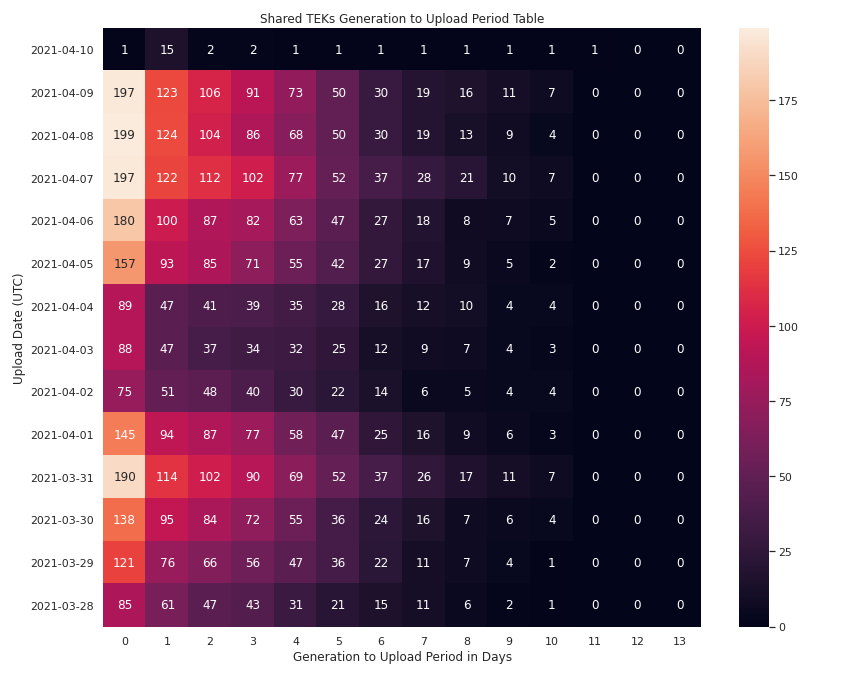

The data file committed next to this chart (first rows):
upload_date, 0, 1, 2, 3, 4, 5, 6, 7, 8, 9, 10, 11, 12, 13
2021-04-10, 1, 15, 2, 2, 1, 1, 1, 1, 1, 1, 1, 1, 0, 0
2021-04-09, 197, 123, 106, 91, 73, 50, 30, 19, 16, 11, 7, 0, 0, 0
2021-04-08, 199, 124, 104, 86, 68, 50, 30, 19, 13, 9, 4, 0, 0, 0
2021-04-07, 197, 122, 112, 102, 77, 52, 37, 28, 21, 10, 7, 0, 0, 0
2021-04-06, 180, 100, 87, 82, 63, 47, 27, 18, 8, 7, 5, 0, 0, 0
2021-04-05, 157, 93, 85, 71, 55, 42, 27, 17, 9, 5, 2, 0, 0, 0
2021-04-04, 89, 47, 41, 39, 35, 28, 16, 12, 10, 4, 4, 0, 0, 0
2021-04-03, 88, 47, 37, 34, 32, 25, 12, 9, 7, 4, 3, 0, 0, 0
2021-04-02, 75, 51, 48, 40, 30, 22, 14, 6, 5, 4, 4, 0, 0, 0
2021-04-01, 145, 94, 87, 77, 58, 47, 25, 16, 9, 6, 3, 0, 0, 0
2021-03-31, 190, 114, 102, 90, 69, 52, 37, 26, 17, 11, 7, 0, 0, 0
2021-03-30, 138, 95, 84, 72, 55, 36, 24, 16, 7, 6, 4, 0, 0, 0
2021-03-29, 121, 76, 66, 56, 47, 36, 22, 11, 7, 4, 1, 0, 0, 0
2021-03-28, 85, 61, 47, 43, 31, 21, 15, 11, 6, 2, 1, 0, 0, 0
2021-03-27, 115, 82, 59, 54, 38, 21, 13, 11, 9, 5, 4, 0, 0, 0
2021-03-26, 159, 121, 95, 75, 64, 44, 29, 21, 16, 12, 7, 0, 0, 0
2021-03-25, 149, 103, 83, 70, 57, 41, 28, 14, 11, 8, 6, 0, 0, 0
2021-03-24, 145, 107, 85, 77, 58, 41, 28, 21, 13, 7, 6, 0, 0, 0
2021-03-23, 157, 109, 98, 83, 69, 51, 31, 18, 9, 4, 1, 0, 0, 0
2021-03-22, 92, 58, 52, 48, 36, 29, 15, 11, 6, 4, 0, 0, 0, 0
2021-03-21, 63, 51, 34, 32, 23, 17, 11, 7, 6, 3, 2, 0, 0, 0
2021-03-20, 86, 58, 51, 50, 40, 30, 20, 13, 8, 5, 4, 0, 0, 0
2021-03-19, 115, 78, 62, 55, 42, 33, 25, 14, 9, 6, 2, 0, 0, 0
2021-03-18, 122, 77, 63, 58, 47, 34, 26, 19, 12, 10, 7, 0, 0, 0
2021-03-17, 92, 61, 50, 42, 34, 26, 16, 12, 7, 3, 4, 0, 0, 0
2021-03-16, 76, 49, 43, 41, 34, 26, 16, 11, 5, 1, 1, 0, 0, 0
2021-03-15, 69, 58, 46, 42, 33, 22, 14, 8, 6, 4, 2, 1, 0, 0
2021-03-14, 69, 48, 41, 37, 33, 25, 16, 12, 9, 7, 7, 0, 0, 0
2021-03-13, 84, 57, 40, 36, 29, 23, 14, 8, 5, 3, 3, 0, 0, 0
2021-03-12, 101, 69, 58, 46, 32, 24, 13, 9, 8, 5, 3, 0, 0, 0
2021-03-11, 122, 92, 77, 69, 55, 39, 24, 15, 11, 6, 5, 0, 0, 0
2021-03-10, 109, 73, 64, 55, 40, 25, 20, 11, 7, 4, 2, 0, 0, 0
2021-03-09, 96, 69, 54, 46, 34, 29, 18, 10, 5, 3, 2, 0, 0, 0
2021-03-08, 78, 65, 52, 47, 37, 24, 20, 15, 8, 5, 3, 0, 0, 0
2021-03-07, 49, 44, 33, 32, 26, 19, 11, 6, 5, 5, 5, 0, 0, 0
2021-03-06, 85, 80, 54, 46, 39, 29, 20, 11, 7, 5, 4, 0, 0, 0
2021-03-05, 89, 88, 64, 53, 42, 33, 24, 11, 8, 4, 3, 0, 0, 0
2021-03-04, 104, 87, 76, 66, 56, 32, 17, 13, 10, 6, 3, 0, 0, 0
2021-03-03, 112, 79, 66, 61, 59, 45, 33, 23, 19, 13, 10, 1, 0, 0
2021-03-02, 88, 66, 59, 52, 40, 28, 22, 13, 9, 6, 2, 0, 0, 0
2021-03-01, 71, 44, 38, 27, 25, 16, 13, 12, 9, 8, 7, 0, 0, 0
2021-02-28, 68, 52, 42, 40, 32, 22, 10, 7, 2, 2, 2, 0, 0, 0
2021-02-27, 94, 67, 54, 48, 39, 28, 19, 12, 5, 3, 2, 0, 0, 0
2021-02-26, 130, 93, 79, 68, 61, 48, 26, 16, 8, 7, 5, 0, 0, 0
2021-02-25, 101, 65, 51, 43, 33, 25, 18, 13, 9, 5, 2, 0, 0, 0
2021-02-24, 149, 111, 86, 72, 51, 38, 25, 18, 15, 8, 8, 1, 0, 0
2021-02-23, 131, 86, 72, 64, 53, 43, 23, 19, 12, 10, 6, 0, 0, 0
2021-02-22, 102, 70, 60, 51, 39, 32, 16, 9, 7, 5, 3, 0, 0, 0
2021-02-21, 96, 75, 62, 60, 51, 36, 22, 13, 9, 4, 1, 0, 0, 0
2021-02-20, 132, 116, 73, 66, 51, 40, 22, 16, 10, 6, 6, 0, 0, 0
2021-02-19, 822, 2453, 1941, 1763, 1644, 1462, 1272, 1165, 1092, 1034, 982, 964, 938, 952
2021-02-18, 736, 2398, 1914, 1776, 1607, 1428, 1235, 1117, 1045, 1002, 963, 925, 908, 895
2021-02-17, 866, 2576, 2034, 1845, 1699, 1498, 1329, 1213, 1114, 1080, 1030, 1025, 1006, 982
2021-02-16, 844, 2041, 1657, 1579, 1497, 1336, 1202, 1106, 1041, 993, 962, 945, 933, 906
2021-02-15, 328, 1426, 1228, 1171, 1074, 979, 870, 846, 795, 725, 737, 739, 701, 667
2021-02-14, 284, 1776, 1398, 1245, 1140, 988, 923, 819, 778, 789, 756, 752, 709, 695
2021-02-13, 759, 2474, 1924, 1763, 1656, 1460, 1317, 1207, 1182, 1094, 1093, 1038, 1037, 1006
2021-02-12, 850, 2555, 2049, 1913, 1764, 1597, 1423, 1323, 1250, 1173, 1108, 1117, 1103, 1092
2021-02-11, 854, 2587, 2162, 1982, 1836, 1613, 1465, 1343, 1254, 1208, 1147, 1113, 1133, 1063
2021-02-10, 853, 2519, 2172, 1975, 1876, 1761, 1662, 1562, 1556, 1590, 1609, 1625, 1656, 1707
... 24 more rows
